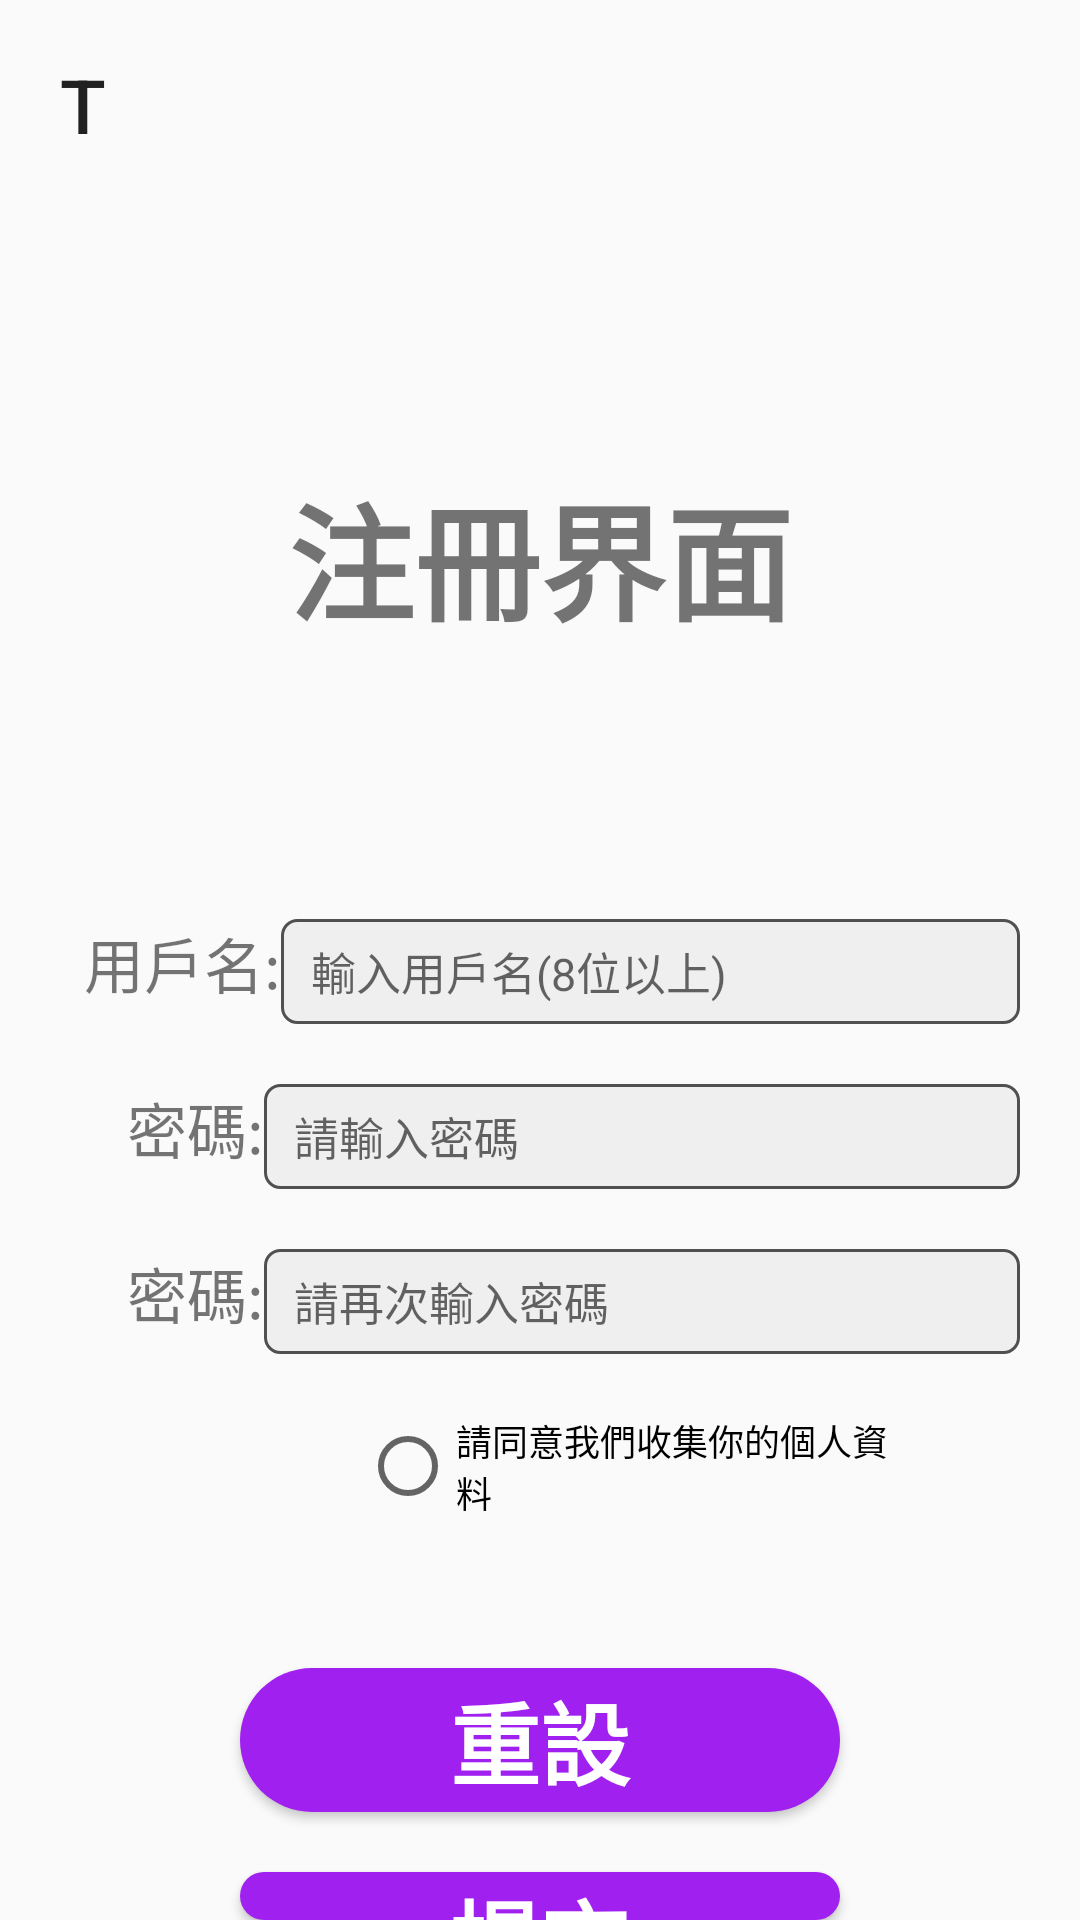

The Android layout XML behind this screen, and the referenced resources:
<!-- AndroidManifest.xml: application theme Theme.Calander -->
<!-- res/layout/activity_register.xml -->
<?xml version="1.0" encoding="utf-8"?>
<LinearLayout xmlns:android="http://schemas.android.com/apk/res/android"
    xmlns:app="http://schemas.android.com/apk/res-auto"
    xmlns:tools="http://schemas.android.com/tools"
    android:layout_width="match_parent"
    android:layout_height="match_parent"
    android:orientation="vertical"
    tools:context=".ui.Register">
    <Button
        android:id="@+id/reg_back"
        android:layout_width="120dp"
        android:layout_height="60dp"
        android:layout_marginLeft="20dp"
        android:layout_marginTop="5dp"
        android:background="#00000000"
        android:text="t"
        android:gravity=""
        android:textSize="25sp"
        />

    <TextView
        android:id="@+id/textView13"
        android:layout_width="match_parent"
        android:layout_height="wrap_content"
        android:text="注冊界面"
        android:textStyle="bold"
        android:textSize="42sp"
        android:layout_marginTop="90dp"
        android:gravity="center"/>

    <LinearLayout
        android:layout_marginTop="90dp"
        android:layout_width="match_parent"
        android:layout_height="wrap_content"
        android:layout_marginRight="20dp"
        android:layout_marginLeft="20dp"
        android:orientation="horizontal">

        <TextView
            android:id="@+id/textView14"
            android:layout_width="wrap_content"
            android:layout_height="match_parent"
            android:layout_weight="0.5"
            android:textSize="20sp"
            android:text="用戶名:"
            android:gravity="end"/>

        <EditText
            android:background="@drawable/edittext_background"
            android:id="@+id/editTextTextPersonName2"
            android:layout_width="wrap_content"
            android:layout_height="35dp"
            android:textSize="15sp"
            android:layout_weight="1"
            android:ems="13"
            android:paddingLeft="10dp"
            android:inputType="textPersonName"
            android:hint="輸入用戶名(8位以上)" />
    </LinearLayout>

    <LinearLayout
        android:layout_marginTop="20dp"
        android:layout_width="match_parent"
        android:layout_height="wrap_content"
        android:layout_marginRight="20dp"
        android:layout_marginLeft="20dp"
        android:orientation="horizontal">

        <TextView
            android:id="@+id/textView15"
            android:layout_width="wrap_content"
            android:layout_height="match_parent"
            android:layout_weight="1"
            android:textSize="20sp"
            android:text="密碼:"
            android:gravity="end"/>

        <EditText
            android:background="@drawable/edittext_background"
            android:id="@+id/editTextTextPersonName3"
            android:layout_width="wrap_content"
            android:layout_height="35dp"
            android:layout_weight="1"
            android:ems="13"
            android:paddingLeft="10dp"
            android:textSize="15sp"
            android:inputType="textPersonName"
            android:hint="請輸入密碼" />
    </LinearLayout>

    <LinearLayout
        android:layout_marginTop="20dp"
        android:layout_width="match_parent"
        android:layout_height="wrap_content"
        android:orientation="horizontal"
        android:layout_marginLeft="20dp"
        android:layout_marginRight="20dp">

        <TextView
            android:id="@+id/textView16"
            android:layout_width="wrap_content"
            android:layout_height="match_parent"
            android:layout_weight="1"
            android:textSize="20sp"
            android:gravity="end"
            android:text="密碼:" />

        <EditText
            android:background="@drawable/edittext_background"
            android:id="@+id/editTextTextPersonName4"
            android:layout_width="wrap_content"
            android:layout_height="35dp"
            android:layout_weight="1"
            android:ems="13"
            android:paddingLeft="10dp"
            android:textSize="15sp"
            android:inputType="textPersonName"
            android:hint="請再次輸入密碼" />
    </LinearLayout>
    <CheckBox
        style="@style/Widget.AppCompat.CompoundButton.RadioButton"
        android:id="@+id/radioButton2"
        android:layout_marginTop="20dp"
        android:layout_marginLeft="120dp"
        android:layout_marginRight="60dp"
        android:textSize="12sp"
        android:layout_width="match_parent"
        android:layout_height="wrap_content"
        android:text="請同意我們收集你的個人資料" />

    <Button
        android:background="@drawable/round_buttom"
        android:id="@+id/reg_reset_button"
        android:layout_width="match_parent"
        android:layout_height="wrap_content"
        android:text="重設"
        android:textColor="@color/white"
        android:textStyle="bold"
        android:textSize="30sp"
        android:layout_marginTop="50dp"
        android:layout_marginLeft="80dp"
        android:layout_marginRight="80dp"/>
    <Button
        android:background="@drawable/round_buttom"
        android:id="@+id/reg_submit"
        android:layout_width="match_parent"
        android:layout_height="wrap_content"
        android:text="提交"
        android:textColor="@color/white"
        android:textStyle="bold"
        android:textSize="30sp"
        android:layout_marginTop="20dp"
        android:layout_marginLeft="80dp"
        android:layout_marginRight="80dp"/>

</LinearLayout>
<!-- resources referenced by this layout -->
<resources>
  <color name="white">#FFFFFFFF</color>
  <!-- drawable edittext_background (drawable) -->
  <?xml version="1.0" encoding="utf-8"?>
  <layer-list xmlns:android="http://schemas.android.com/apk/res/android">
  
      <item>
  
          <shape
              android:shape="rectangle">
              <solid android:color="#efefef"/>
              <corners android:radius="5dp"/>
              <stroke
                  android:width="1dp"
                  android:color="#505050" />
          </shape>
      </item>
  </layer-list>
  <!-- drawable round_buttom (drawable) -->
  <?xml version="1.0" encoding="utf-8"?>
  <shape xmlns:android="http://schemas.android.com/apk/res/android" android:shape="rectangle">
      <solid
  
          android:color="#A020F0"/>
      <padding
          android:left="10dp"
          android:right="10dp"/>
      <corners
          android:radius="30dp"/>
  </shape>
  <style name="Theme.Calander" parent="Theme.Design.Light.NoActionBar">
          
          <item name="colorPrimary">@color/black</item>
          <item name="colorPrimaryVariant">@color/black</item>
          <item name="colorOnPrimary">@color/white</item>
          
          <item name="colorSecondary">@color/teal_200</item>
          <item name="colorSecondaryVariant">@color/teal_700</item>
          <item name="colorOnSecondary">@color/black</item>
          
          <item name="android:statusBarColor" tools:targetApi="l">?attr/colorPrimaryVariant</item>
          
      </style>
  <color name="black">#FF000000</color>
  <color name="teal_200">#FF03DAC5</color>
  <color name="teal_700">#FF018786</color>
</resources>
